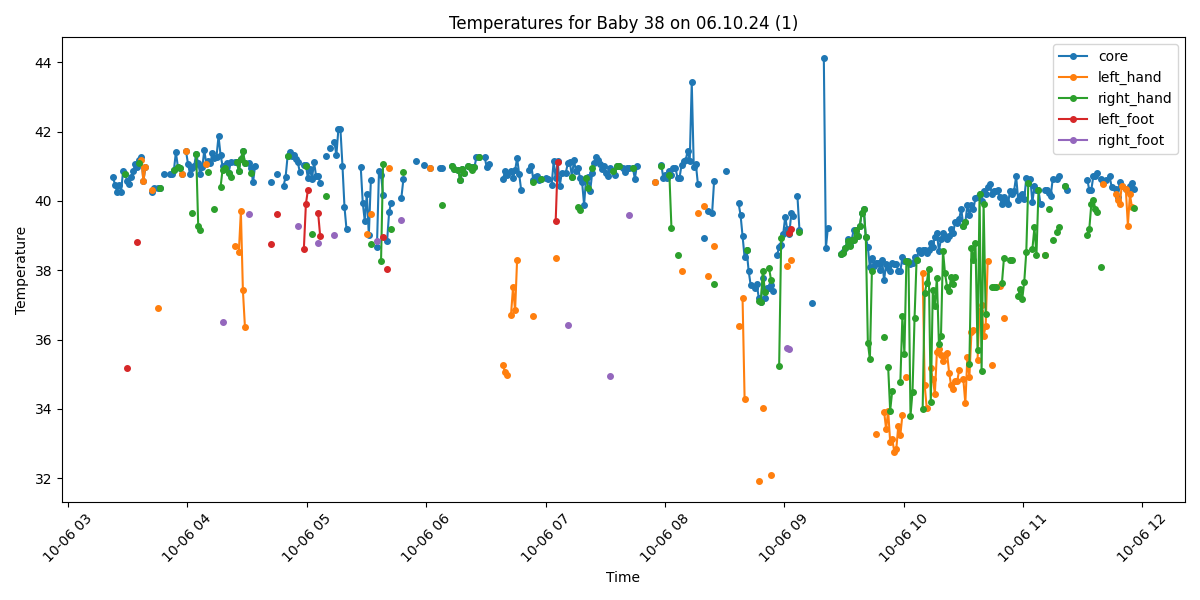

The table this chart was drawn from, first rows:
Process, Image Path, core, left_hand, right_hand, left_foot, right_foot, limbs_avg, core_minus_limbs, diagnosis
True, /data/uabcvmsc/shared/newborn/38/06.10.2…, 40.68, , , , , , , Fever
True, /data/uabcvmsc/shared/newborn/38/06.10.2…, 40.47, , , , , , , Fever
True, /data/uabcvmsc/shared/newborn/38/06.10.2…, 40.27, , , , , , , Fever
True, /data/uabcvmsc/shared/newborn/38/06.10.2…, 40.46, , , , , , , Fever
True, /data/uabcvmsc/shared/newborn/38/06.10.2…, 40.27, , , , , , , Fever
True, /data/uabcvmsc/shared/newborn/38/06.10.2…, 40.87, , , , , , , Fever
True, /data/uabcvmsc/shared/newborn/38/06.10.2…, 40.78, , 40.78, , , 40.78, 0.0, Fever
True, /data/uabcvmsc/shared/newborn/38/06.10.2…, 40.58, , , 35.19, , 35.19, 5.39, Fever and Peripheral shutdown
True, /data/uabcvmsc/shared/newborn/38/06.10.2…, 40.48, , , , , , , Fever
True, /data/uabcvmsc/shared/newborn/38/06.10.2…, 40.68, , , , , , , Fever
True, /data/uabcvmsc/shared/newborn/38/06.10.2…, 40.87, , , , , , , Fever
True, /data/uabcvmsc/shared/newborn/38/06.10.2…, 41.07, , , , , , , Fever
True, /data/uabcvmsc/shared/newborn/38/06.10.2…, 40.97, , , 38.81, , 38.81, 2.16, Fever
True, /data/uabcvmsc/shared/newborn/38/06.10.2…, 41.17, , 41.1, , , 41.1, 0.07, Fever
True, /data/uabcvmsc/shared/newborn/38/06.10.2…, 41.28, 41.17, , , , 41.17, 0.11, Fever
True, /data/uabcvmsc/shared/newborn/38/06.10.2…, 40.58, 40.58, , , , 40.58, 0.0, Fever
True, /data/uabcvmsc/shared/newborn/38/06.10.2…, 40.97, 40.98, , , , 40.98, -0.01, Fever
False, /data/uabcvmsc/shared/newborn/38/06.10.2…, , , , , , , , 
False, /data/uabcvmsc/shared/newborn/38/06.10.2…, , , , , , , , 
True, /data/uabcvmsc/shared/newborn/38/06.10.2…, 40.27, 40.31, , , , 40.31, -0.04, Fever
True, /data/uabcvmsc/shared/newborn/38/06.10.2…, 40.37, , , , , , , Fever
False, /data/uabcvmsc/shared/newborn/38/06.10.2…, , , , , , , , 
True, /data/uabcvmsc/shared/newborn/38/06.10.2…, 40.37, 36.91, , , , 36.91, 3.46, Fever and Peripheral shutdown
True, /data/uabcvmsc/shared/newborn/38/06.10.2…, 40.37, , 40.37, , , 40.37, 0.0, Fever
False, /data/uabcvmsc/shared/newborn/38/06.10.2…, , , , , , , , 
True, /data/uabcvmsc/shared/newborn/38/06.10.2…, 40.77, , , , , , , Fever
False, /data/uabcvmsc/shared/newborn/38/06.10.2…, , , , , , , , 
False, /data/uabcvmsc/shared/newborn/38/06.10.2…, , , , , , , , 
True, /data/uabcvmsc/shared/newborn/38/06.10.2…, 40.78, , , , , , , Fever
True, /data/uabcvmsc/shared/newborn/38/06.10.2…, 40.79, , , , , , , Fever
True, /data/uabcvmsc/shared/newborn/38/06.10.2…, 40.88, , 40.88, , , 40.88, 0.0, Fever
True, /data/uabcvmsc/shared/newborn/38/06.10.2…, 41.4, , , , , , , Fever
True, /data/uabcvmsc/shared/newborn/38/06.10.2…, 40.98, , 40.98, , , 40.98, 0.0, Fever
True, /data/uabcvmsc/shared/newborn/38/06.10.2…, 40.96, , 40.96, , , 40.96, 0.0, Fever
True, /data/uabcvmsc/shared/newborn/38/06.10.2…, 40.77, 40.77, , , , 40.77, 0.0, Fever
False, /data/uabcvmsc/shared/newborn/38/06.10.2…, , , , , , , , 
True, /data/uabcvmsc/shared/newborn/38/06.10.2…, 41.43, 41.43, , , , 41.43, 0.0, Fever
True, /data/uabcvmsc/shared/newborn/38/06.10.2…, 41.06, , , , , , , Fever
True, /data/uabcvmsc/shared/newborn/38/06.10.2…, 40.77, , , , , , , Fever
True, /data/uabcvmsc/shared/newborn/38/06.10.2…, 40.95, , 39.65, , , 39.65, 1.3, Fever
True, /data/uabcvmsc/shared/newborn/38/06.10.2…, 41.0, , , , , , , Fever
True, /data/uabcvmsc/shared/newborn/38/06.10.2…, 41.36, , 41.36, , , 41.36, 0.0, Fever
True, /data/uabcvmsc/shared/newborn/38/06.10.2…, 41.08, , 39.29, , , 39.29, 1.79, Fever
True, /data/uabcvmsc/shared/newborn/38/06.10.2…, 40.77, , 39.17, , , 39.17, 1.6, Fever
True, /data/uabcvmsc/shared/newborn/38/06.10.2…, 40.97, , , , , , , Fever
True, /data/uabcvmsc/shared/newborn/38/06.10.2…, 41.46, , , , , , , Fever
True, /data/uabcvmsc/shared/newborn/38/06.10.2…, 41.07, 41.07, , , , 41.07, 0.0, Fever
True, /data/uabcvmsc/shared/newborn/38/06.10.2…, 41.16, , 40.83, , , 40.83, 0.33, Fever
True, /data/uabcvmsc/shared/newborn/38/06.10.2…, 41.09, , , , , , , Fever
True, /data/uabcvmsc/shared/newborn/38/06.10.2…, 41.39, , , , , , , Fever
True, /data/uabcvmsc/shared/newborn/38/06.10.2…, 41.23, , 39.77, , , 39.77, 1.46, Fever
True, /data/uabcvmsc/shared/newborn/38/06.10.2…, 41.28, , , , , , , Fever
True, /data/uabcvmsc/shared/newborn/38/06.10.2…, 41.87, , , , , , , Fever
True, /data/uabcvmsc/shared/newborn/38/06.10.2…, 41.33, , 40.4, , , 40.4, 0.93, Fever
True, /data/uabcvmsc/shared/newborn/38/06.10.2…, 41.01, , 40.9, , 36.52, 38.71, 2.3, Fever
True, /data/uabcvmsc/shared/newborn/38/06.10.2…, 40.96, , 40.96, , , 40.96, 0.0, Fever
True, /data/uabcvmsc/shared/newborn/38/06.10.2…, 41.1, , , , , , , Fever
True, /data/uabcvmsc/shared/newborn/38/06.10.2…, 40.82, , 40.82, , , 40.82, 0.0, Fever
True, /data/uabcvmsc/shared/newborn/38/06.10.2…, 41.12, , 40.69, , , 40.69, 0.43, Fever
False, /data/uabcvmsc/shared/newborn/38/06.10.2…, , , , , , , , 
... 440 more rows
